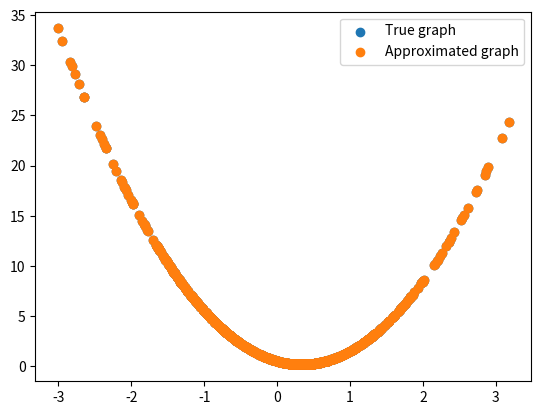

This figure's Python source:
import numpy as np

def total_error(params):
    total_error = 0
    n = x.shape[0]
    for i in range(n):
        x_i = x[i]
        y_i = y[i]
        total_error += np.square((y_i - (x_i.dot(params[:-1]) + params[-1])))
    return total_error / n

def compute_jacobian(params, h = 1e-5):
    n = len(params)
    jacobian = np.zeros(n)
    for i in range(n):
        x_i = np.zeros(n)
        x_i[i] += h
        jacobian[i] = (total_error(params + x_i) - total_error(params)) / h
    return jacobian

def compute_hessian(params, h=1e-5):
    n = len(params)
    hessian = np.zeros((n, n))
    for i in range(n):
        x_i = np.zeros(n)
        x_i[i] += h
        hessian[i] = (compute_jacobian(params + x_i) - compute_jacobian(params)) / h
    return hessian

def newton_optimization(init_pair, max_iter = 1000, tol = 1e-5, verbose=True):
    points_pair_arr = np.zeros((max_iter, len(init_pair)))
    points_pair_arr[0] = init_pair
    opt_val = None
    for i in range(max_iter):
        jacob = compute_jacobian(points_pair_arr[i])
        hessian = compute_hessian(points_pair_arr[i])
        points_pair_arr[i + 1] = points_pair_arr[i] - np.dot(np.linalg.pinv(hessian), jacob)
        if verbose:
            print('On %d iteration m_hats are %.2f and b_hat is %.2f' % (
            i, points_pair_arr[i, 0], points_pair_arr[i, 1]))
        opt_val = points_pair_arr[i+1]
        min_mse = min(total_error(points_pair_arr[j]) for j in range(i + 1))

        if np.abs(total_error(points_pair_arr[i]) - total_error(points_pair_arr[i + 1])) < tol:
            break
    return opt_val, min_mse


if __name__ == '__main__':
    x = np.random.randn(1000, 1)
    # make 2 features: x^2 and x
    x = np.column_stack((np.square(x), x))
    # params
    m = np.array([[3.], [-2.]])
    b = np.array([[0.5] * len(x)]).T
    y = x.dot(m) + b
    # testing
    import time

    init_points = np.zeros(3)  # 3 params: m1, m2 and b
    time_start = time.time()
    newton_points, mse = newton_optimization(init_points, max_iter=100)
    # as you'll see it took us only 2 iterations to train
    # and estimated params are pretty close to true ones
    print('m1_hat: {}, m2_hat: {}, b_hat: {}'.format(*newton_points))
    print('MSE: %.2f' % mse)
    print('Time: %f' % (time.time() - time_start))
    # plot results
    import matplotlib.pyplot as plt
    y_hat = x.dot(newton_points[:-1]) + newton_points[-1]
    plt.scatter(x[:, 1], y, label='True graph')
    plt.scatter(x[:, 1], y_hat, label='Approximated graph')
    plt.legend()